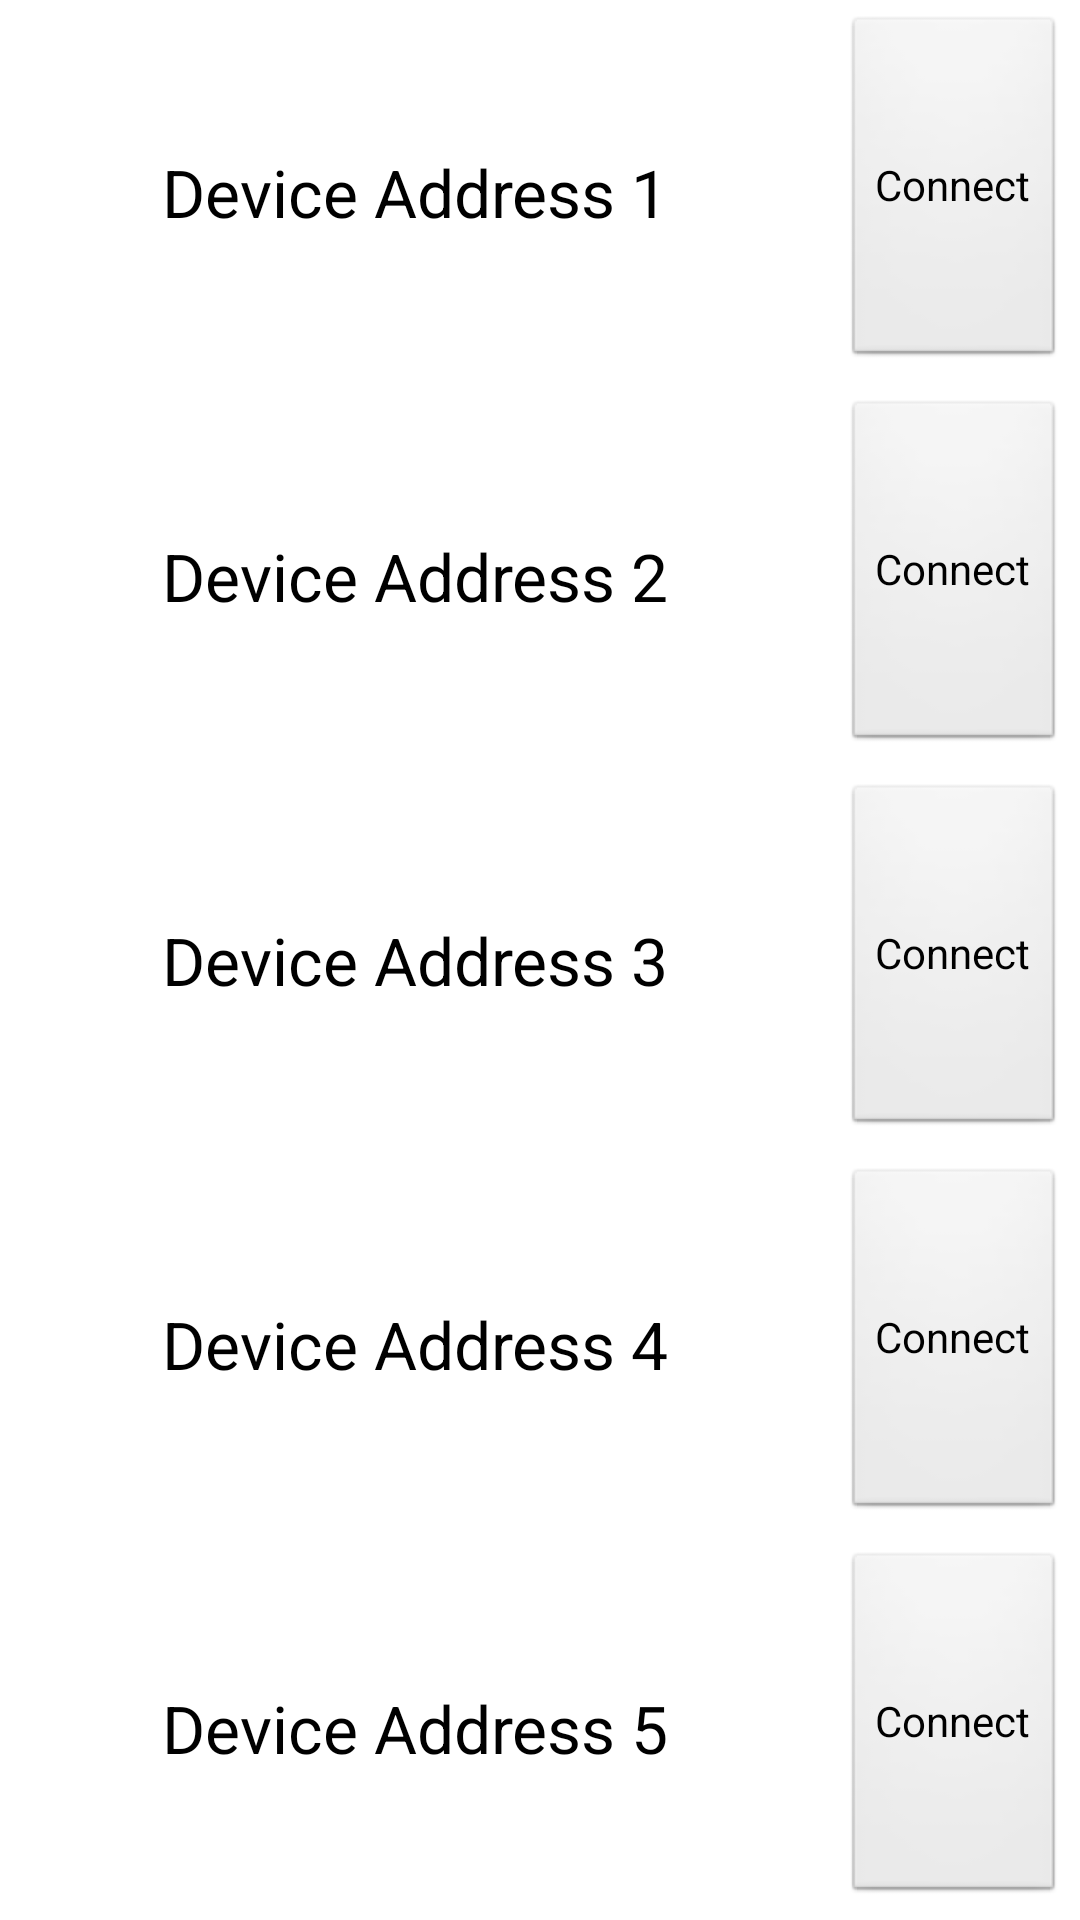

Layout XML and referenced resources for this Android screen:
<!-- AndroidManifest.xml: application theme AppTheme -->
<!-- res/layout/fragment_device_listview.xml -->
<?xml version="1.0" encoding="utf-8"?>
<LinearLayout xmlns:android="http://schemas.android.com/apk/res/android"
    android:layout_width="match_parent"
    android:layout_height="match_parent"
    android:gravity="center"
    android:orientation="vertical" >

    <RelativeLayout
        android:id="@+id/RelativeLayout1"
        android:layout_width="match_parent"
        android:layout_height="wrap_content"
        android:layout_gravity="center"
        android:layout_weight="1"
        android:gravity="center"
        android:orientation="horizontal" >

        <TextView
            android:id="@+id/textView_Address_1"
            android:layout_width="wrap_content"
            android:layout_height="wrap_content"
            android:layout_alignParentLeft="true"
            android:layout_centerVertical="true"
            android:layout_gravity="center"
            android:layout_margin="5dp"
            android:layout_toLeftOf="@+id/button_Address_1"
            android:gravity="center"
            android:text="@string/device_list_address_1"
            android:textAppearance="?android:attr/textAppearanceLarge" />

        <Button
            android:id="@+id/button_Address_1"
            android:layout_width="wrap_content"
            android:layout_height="match_parent"
            android:layout_alignParentRight="true"
            android:layout_alignParentTop="true"
            android:layout_margin="5dp"
            android:gravity="center"
            android:text="@string/Connect_button_string" />
    </RelativeLayout>

    <RelativeLayout
        android:id="@+id/RelativeLayout2"
        android:layout_width="match_parent"
        android:layout_height="wrap_content"
        android:layout_weight="1"
        android:gravity="center"
        android:orientation="horizontal" >

        <TextView
            android:id="@+id/textView_Address_2"
            android:layout_width="wrap_content"
            android:layout_height="wrap_content"
            android:layout_alignParentLeft="true"
            android:layout_centerVertical="true"
            android:layout_gravity="center"
            android:layout_margin="5dp"
            android:layout_toLeftOf="@+id/button_Address_2"
            android:gravity="center"
            android:text="@string/device_list_address_2"
            android:textAppearance="?android:attr/textAppearanceLarge" />

        <Button
            android:id="@+id/button_Address_2"
            android:layout_width="wrap_content"
            android:layout_height="match_parent"
            android:layout_alignParentRight="true"
            android:layout_alignParentTop="true"
            android:layout_margin="5dp"
            android:gravity="center"
            android:text="@string/Connect_button_string" />
    </RelativeLayout>

    <RelativeLayout
        android:id="@+id/RelativeLayout3"
        android:layout_width="match_parent"
        android:layout_height="wrap_content"
        android:layout_weight="1"
        android:gravity="center"
        android:orientation="horizontal" >

        <TextView
            android:id="@+id/textView_Address_3"
            android:layout_width="wrap_content"
            android:layout_height="wrap_content"
            android:layout_alignParentLeft="true"
            android:layout_centerVertical="true"
            android:layout_gravity="center"
            android:layout_margin="5dp"
            android:layout_toLeftOf="@+id/button_Address_3"
            android:gravity="center"
            android:text="@string/device_list_address_3"
            android:textAppearance="?android:attr/textAppearanceLarge" />

        <Button
            android:id="@+id/button_Address_3"
            android:layout_width="wrap_content"
            android:layout_height="match_parent"
            android:layout_alignParentRight="true"
            android:layout_alignParentTop="true"
            android:layout_margin="5dp"
            android:gravity="center"
            android:text="@string/Connect_button_string" />
    </RelativeLayout>

    <RelativeLayout
        android:id="@+id/RelativeLayout4"
        android:layout_width="match_parent"
        android:layout_height="wrap_content"
        android:layout_weight="1"
        android:gravity="center"
        android:orientation="horizontal" >

        <TextView
            android:id="@+id/textView_Address_4"
            android:layout_width="wrap_content"
            android:layout_height="wrap_content"
            android:layout_alignParentLeft="true"
            android:layout_centerVertical="true"
            android:layout_gravity="center"
            android:layout_margin="5dp"
            android:layout_toLeftOf="@+id/button_Address_4"
            android:gravity="center"
            android:text="@string/device_list_address_4"
            android:textAppearance="?android:attr/textAppearanceLarge" />

        <Button
            android:id="@+id/button_Address_4"
            android:layout_width="wrap_content"
            android:layout_height="match_parent"
            android:layout_alignParentRight="true"
            android:layout_alignParentTop="true"
            android:layout_margin="5dp"
            android:gravity="center"
            android:text="@string/Connect_button_string" />
    </RelativeLayout>

    <RelativeLayout
        android:id="@+id/RelativeLayout5"
        android:layout_width="match_parent"
        android:layout_height="wrap_content"
        android:layout_weight="1"
        android:gravity="center"
        android:orientation="horizontal" >

        <TextView
            android:id="@+id/textView_Address_5"
            android:layout_width="wrap_content"
            android:layout_height="wrap_content"
            android:layout_alignParentLeft="true"
            android:layout_centerVertical="true"
            android:layout_gravity="center"
            android:layout_margin="5dp"
            android:layout_toLeftOf="@+id/button_Address_5"
            android:gravity="center"
            android:text="@string/device_list_address_5"
            android:textAppearance="?android:attr/textAppearanceLarge" />

        <Button
            android:id="@+id/button_Address_5"
            android:layout_width="wrap_content"
            android:layout_height="match_parent"
            android:layout_alignParentRight="true"
            android:layout_alignParentTop="true"
            android:layout_margin="5dp"
            android:gravity="center"
            android:text="@string/Connect_button_string" />
    </RelativeLayout>

</LinearLayout>
<!-- resources referenced by this layout -->
<resources>
  <string name="Connect_button_string">Connect </string>
  <string name="device_list_address_1">Device Address 1</string>
  <string name="device_list_address_2">Device Address 2</string>
  <string name="device_list_address_3">Device Address 3</string>
  <string name="device_list_address_4">Device Address 4</string>
  <string name="device_list_address_5">Device Address 5</string>
  <style name="AppTheme" parent="AppBaseTheme">
          
      </style>
  <style name="AppBaseTheme" parent="android:Theme.Light">
          
      </style>
</resources>
